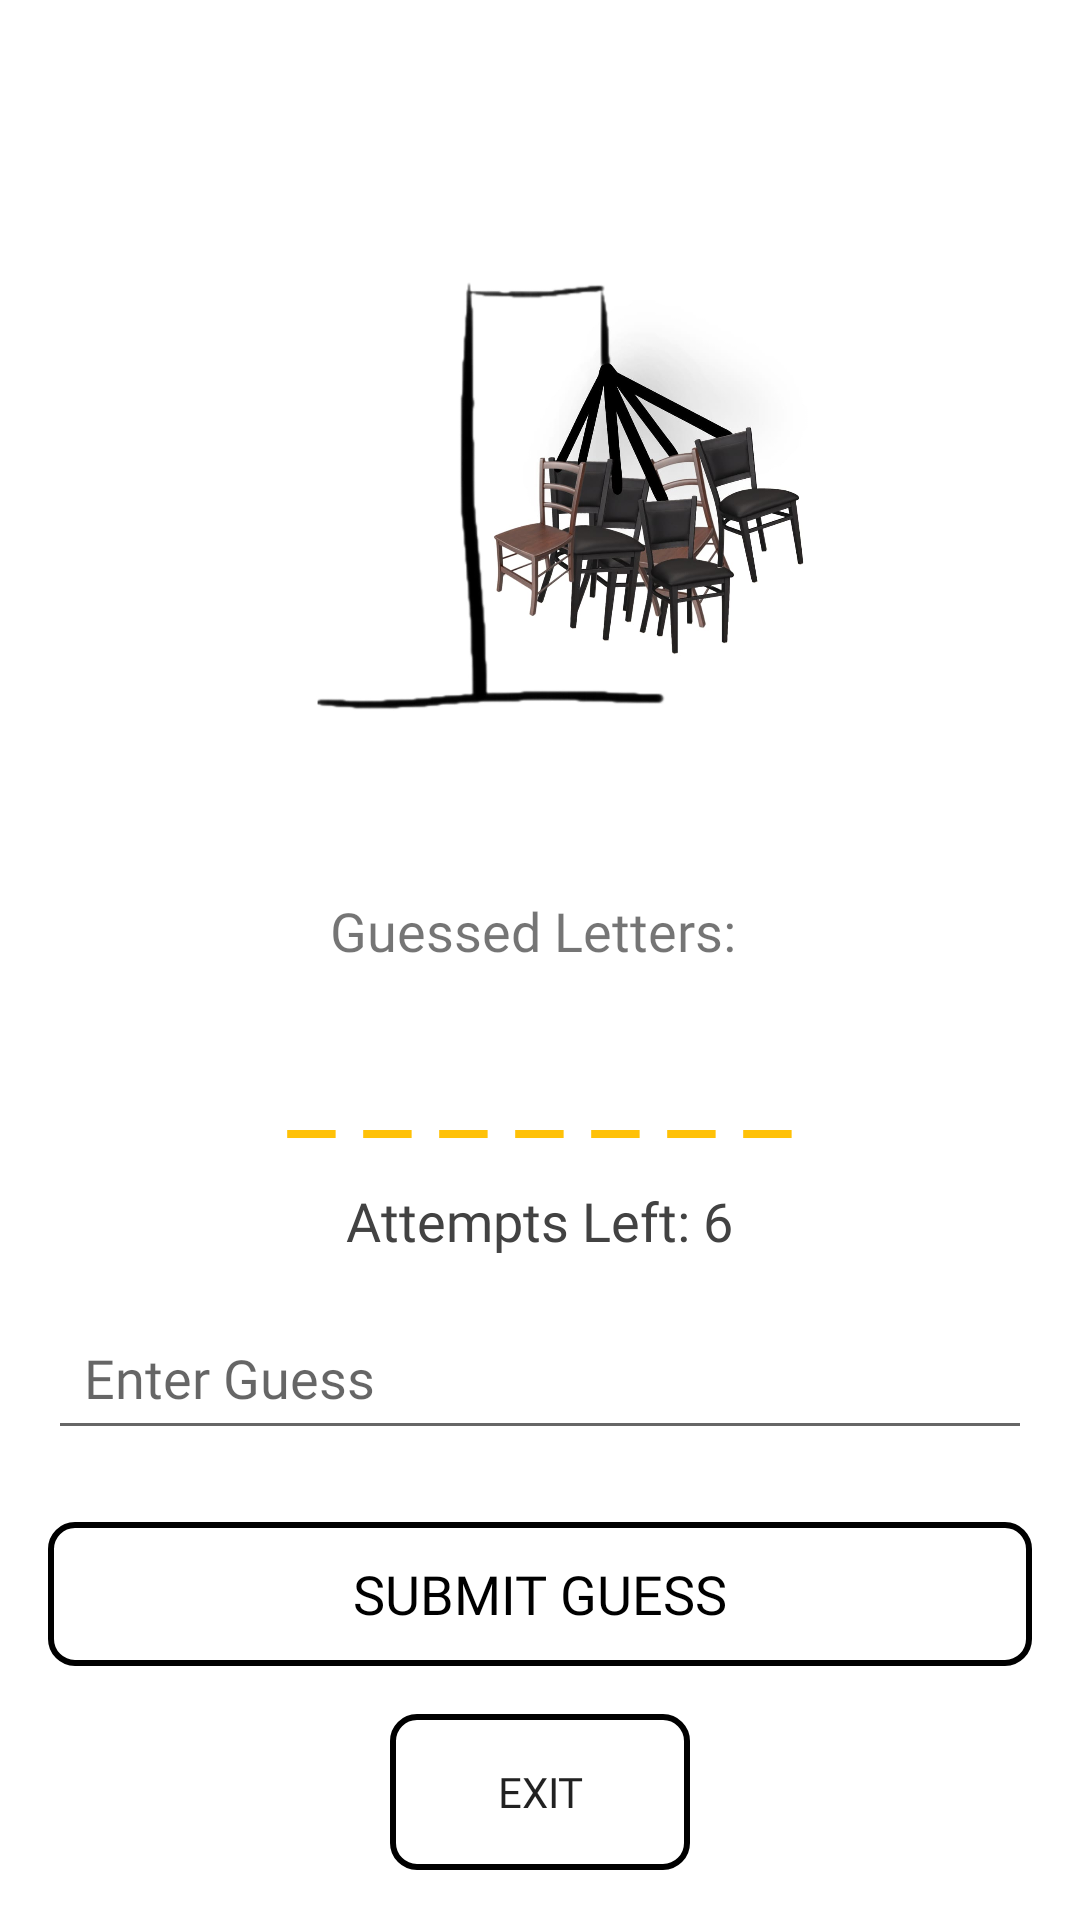

The Android layout XML behind this screen, and the referenced resources:
<!-- AndroidManifest.xml: application theme Theme.AppCompat.Light.DarkActionBar -->
<!-- res/layout/activity_hangchairs.xml -->
<?xml version="1.0" encoding="utf-8"?>
<LinearLayout
    xmlns:android="http://schemas.android.com/apk/res/android"
    xmlns:tools="http://schemas.android.com/tools"
    xmlns:app="http://schemas.android.com/apk/res-auto"
    android:orientation="vertical"
    android:layout_width="match_parent"
    android:layout_height="match_parent"
    android:gravity="top|center_horizontal"
    android:padding="16dp"
    android:background="#FFFFFF">

    
    <ImageView
        android:id="@+id/hangchair_image"
        android:layout_width="200dp"
        android:layout_height="272dp"
        android:layout_gravity="center_horizontal"
        android:layout_marginTop="0dp"
        android:src="@drawable/hangchairs6" />

    
    <TextView
        android:id="@+id/guessed_letters_text_view"
        android:layout_width="wrap_content"
        android:layout_height="wrap_content"
        android:text="Guessed Letters: "
        android:fontFamily="@font/cool_font2"
        android:textSize="18sp"
        android:layout_marginTop="10dp" />

    
    <TextView
        android:id="@+id/word_text_view"
        android:layout_width="wrap_content"
        android:layout_height="wrap_content"
        android:layout_gravity="center_horizontal"
        android:layout_marginTop="16dp"
        android:fontFamily="@font/cool_font2"
        android:text="_ _ _ _ _ _ _"
        android:textColor="@color/vibrant_yellow"
        android:textSize="36sp" />

    
    <TextView
        android:id="@+id/attempts_text_view"
        android:layout_width="wrap_content"
        android:layout_height="wrap_content"
        android:text="Attempts Left: 6"
        android:textSize="18sp"
        android:textColor="@color/dark_gray"
        android:fontFamily="@font/cool_font2"
        android:layout_marginTop="8dp"
        android:layout_gravity="center_horizontal" />

    
    <EditText
        android:id="@+id/guess_input"
        android:layout_width="match_parent"
        android:layout_height="wrap_content"
        android:layout_gravity="center_horizontal"
        android:layout_marginTop="16dp"
        android:fontFamily="@font/cool_font2"
        android:hint="Enter Guess"
        android:padding="12dp"
        android:textSize="18sp" />

    
    <Button
        android:id="@+id/submit_button"
        android:layout_width="match_parent"
        android:layout_height="wrap_content"
        android:layout_gravity="center_horizontal"
        android:layout_marginTop="24dp"
        android:background="@drawable/button_border_black"
        android:fontFamily="@font/cool_font2"
        android:text="Submit Guess"
        android:textColor="@color/black"
        android:textSize="18sp" />

    <Button
        android:id="@+id/exit_button"
        android:layout_width="100dp"
        android:layout_height="52dp"
        android:layout_gravity="center_horizontal"
        android:layout_marginTop="16dp"
        android:background="@drawable/button_border_black"
        android:fontFamily="@font/cool_font2"
        android:text="Exit" />

    <TextView
        android:id="@+id/status_text_view"
        android:layout_width="wrap_content"
        android:layout_height="wrap_content"
        android:text=""
        android:textSize="36sp"
        android:fontFamily="@font/cool_font2"
        android:textColor="@color/dark_gray"
        android:layout_marginTop="32dp"
        android:layout_gravity="center_horizontal" />

    

    

</LinearLayout>
<!-- resources referenced by this layout -->
<resources>
  <color name="black">#FF000000</color>
  <color name="dark_gray">#FF424242</color>
  <color name="vibrant_yellow">@color/warning</color>
  <!-- drawable button_border_black (drawable) -->
  <shape xmlns:android="http://schemas.android.com/apk/res/android">
      
      <solid android:color="@android:color/transparent" />
  
      
      <stroke
          android:width="2dp"
          android:color="@android:color/black" />
  
      
      <corners android:radius="8dp" />
  </shape>
  <!-- drawable hangchairs6: jpg bitmap (drawable, 72547 bytes) -->
  <color name="warning">#FFFFC107</color>
</resources>
